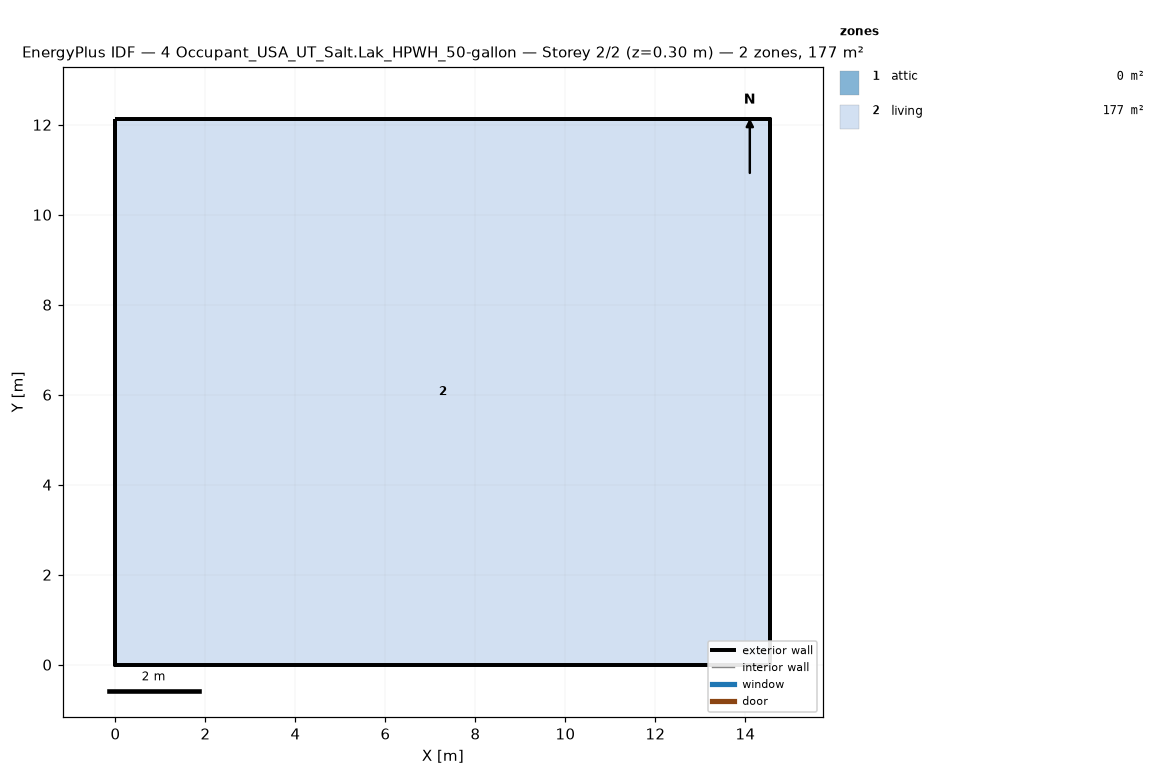
=== STOREY PLAN SPEC (per zone: floor XY polygon, exterior-wall plan segments, windows/doors) ===
zone 1: attic  (0.0 m²)
  exterior wall: (14.55, 0.00) – (14.55, 12.13) – (14.55, 6.06)  [18.2 m]
  exterior wall: (0.00, 12.13) – (0.00, 0.00) – (0.00, 6.06)  [18.2 m]
zone 2: living  (176.5 m²)
  floor: (0.00, 0.00) (0.00, 12.13) (14.55, 12.13) (14.55, 0.00)
  exterior wall: (0.00, 0.00) – (14.55, 0.00)  [14.6 m]
  exterior wall: (14.55, 0.00) – (14.55, 12.13)  [12.1 m]
  exterior wall: (14.55, 12.13) – (0.00, 12.13)  [14.6 m]
  exterior wall: (0.00, 12.13) – (0.00, 0.00)  [12.1 m]

=== DERIVED (storey summary) ===
Building: 4 Occupant_USA_UT_Salt.Lak_HPWH_50-gallon
Storey: 2 of 2  (floor level z = 0.30 m)
Storey gross floor area: 176.5 m²
Zones on this storey: 2
  - attic: floor 0.0 m²; exterior wall 36.4 m (24.5 m²); WWR 0.0%
  - living: floor 176.5 m²; exterior wall 53.4 m (146.4 m²); WWR 0.0%
Zone adjacency: (none detected)